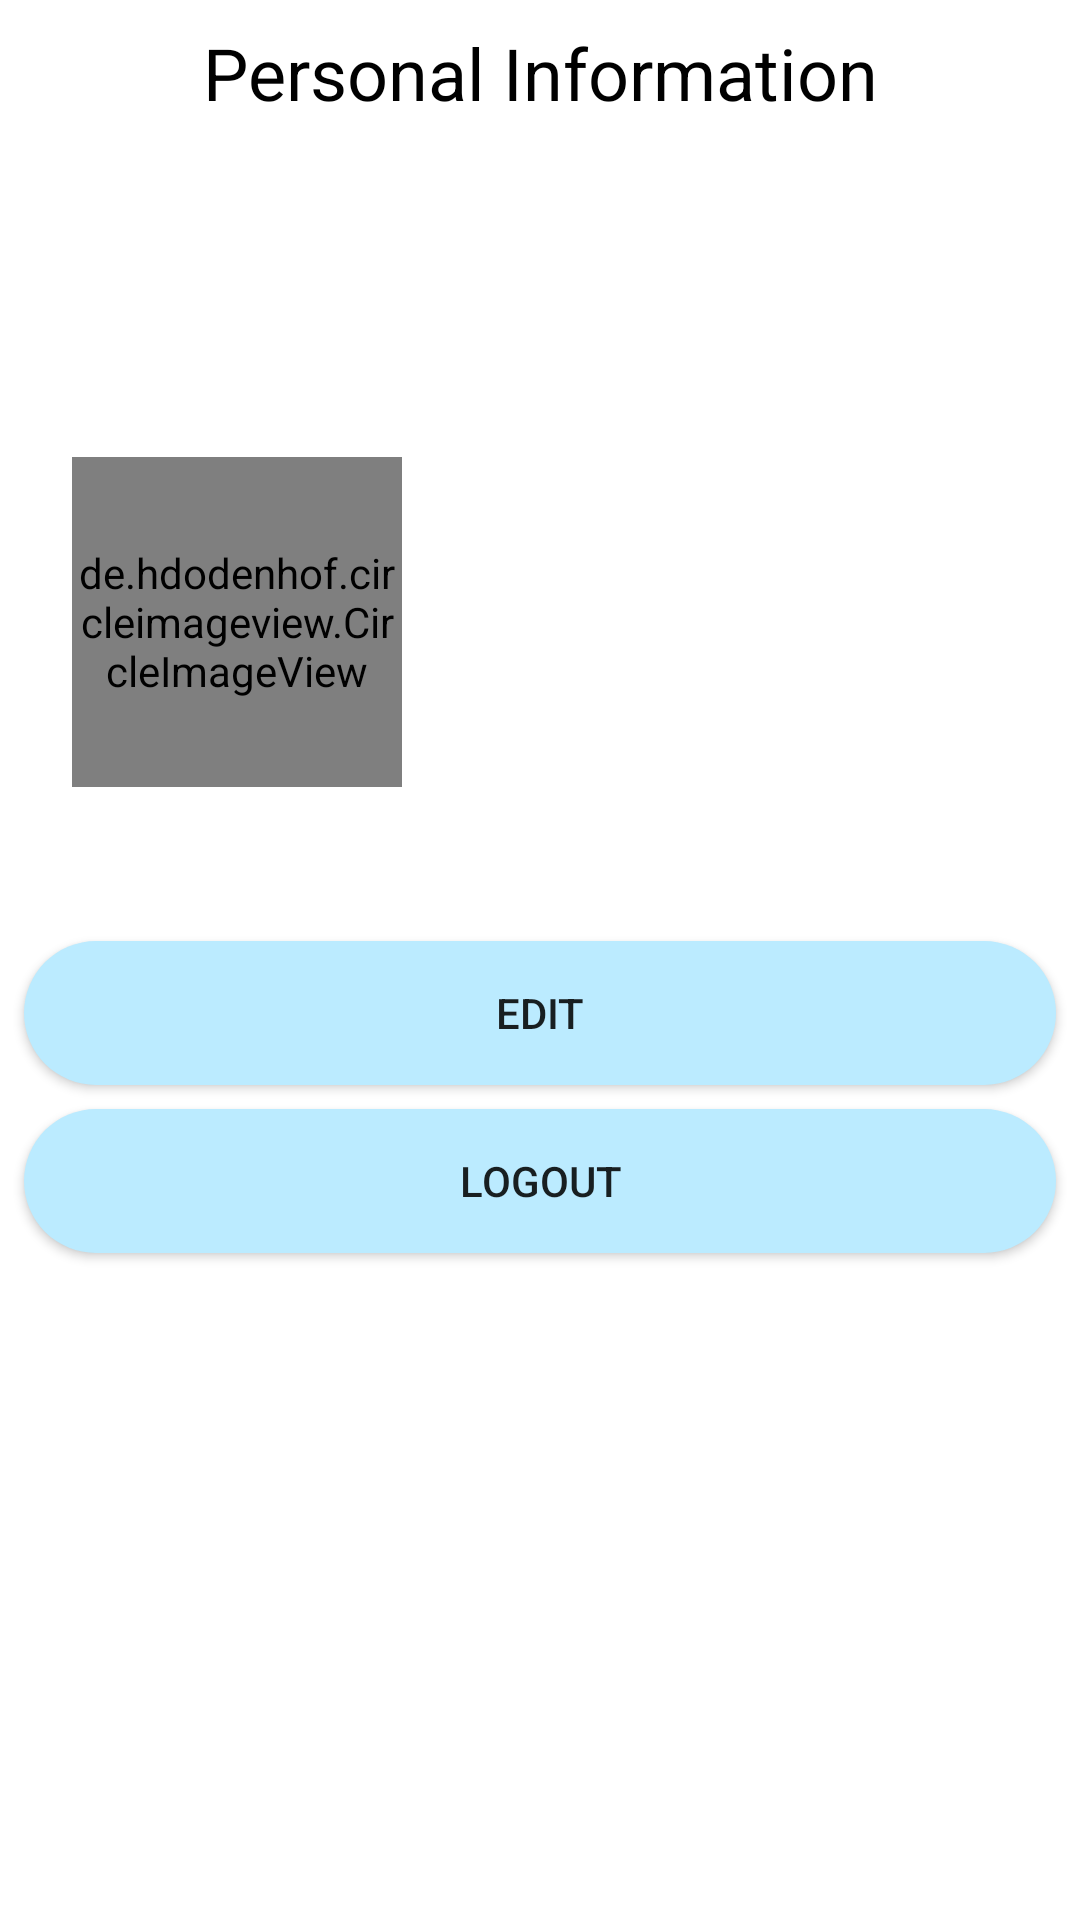

Produce the Android XML layout that renders to this screen, including the resource entries it uses.
<!-- AndroidManifest.xml: application theme AppTheme -->
<!-- res/layout/fragment_account.xml -->
<android.support.constraint.ConstraintLayout xmlns:android="http://schemas.android.com/apk/res/android"
    xmlns:app="http://schemas.android.com/apk/res-auto"
    xmlns:tools="http://schemas.android.com/tools"
    android:layout_width="match_parent"
    android:layout_height="match_parent"
    android:background="@android:color/white"
    android:minHeight="0dp"
    tools:context="com.example.louisferdianto.app1.Fragments.AccountFragment">

    

    <TextView
        android:id="@+id/textView8"
        android:layout_width="wrap_content"
        android:layout_height="wrap_content"
        android:layout_marginEnd="8dp"
        android:layout_marginStart="8dp"
        android:layout_marginTop="8dp"
        android:text="Personal Information"
        android:textColor="@android:color/black"
        android:textSize="24sp"
        app:layout_constraintEnd_toEndOf="parent"
        app:layout_constraintStart_toStartOf="parent"
        app:layout_constraintTop_toTopOf="parent" />

    <de.hdodenhof.circleimageview.CircleImageView
        android:id="@+id/userImage"
        android:layout_width="110dp"
        android:layout_height="110dp"
        android:layout_centerHorizontal="true"
        android:layout_centerVertical="true"
        android:layout_marginBottom="8dp"
        android:layout_marginLeft="24dp"
        android:layout_marginTop="32dp"
        android:src="@color/common_google_signin_btn_text_dark_focused"
        app:civ_border_color="#FFFFFF"
        app:civ_border_width="2dp"
        app:layout_constraintBottom_toBottomOf="@+id/userPassword"
        app:layout_constraintLeft_toLeftOf="parent"
        app:layout_constraintTop_toBottomOf="@+id/userEmail" />

    <EditText
        android:id="@+id/userName"
        android:layout_width="wrap_content"
        android:layout_height="wrap_content"
        android:layout_marginEnd="8dp"
        android:layout_marginTop="8dp"
        android:background="@drawable/rounded_edit_text"
        android:ems="10"
        android:inputType="textPersonName"
        android:padding="10dp"
        app:layout_constraintEnd_toEndOf="parent"
        app:layout_constraintTop_toBottomOf="@+id/userEmail"
        tools:text="Name" />

    <TextView
        android:id="@+id/userEmail"
        android:layout_width="0dp"
        android:layout_height="wrap_content"
        android:layout_marginEnd="8dp"
        android:layout_marginStart="8dp"
        android:layout_marginTop="24dp"
        android:ems="10"
        android:inputType="textEmailAddress"
        android:padding="10dp"
        android:textColor="@android:color/black"
        android:textSize="18sp"
        app:layout_constraintEnd_toEndOf="parent"
        app:layout_constraintStart_toStartOf="parent"
        app:layout_constraintTop_toBottomOf="@+id/textView8"
        tools:text="Email" />

    <EditText
        android:id="@+id/userPhone"
        android:layout_width="wrap_content"
        android:layout_height="wrap_content"
        android:layout_marginEnd="8dp"
        android:layout_marginTop="16dp"
        android:background="@drawable/rounded_edit_text"
        android:ems="10"
        android:inputType="phone"
        android:padding="10dp"
        app:layout_constraintEnd_toEndOf="parent"
        app:layout_constraintTop_toBottomOf="@+id/userName"
        tools:text="Phone" />

    <EditText
        android:id="@+id/userPassword"
        android:layout_width="wrap_content"
        android:layout_height="wrap_content"
        android:layout_marginEnd="8dp"
        android:layout_marginTop="16dp"
        android:background="@drawable/rounded_edit_text"
        android:ems="10"
        android:inputType="textPassword"
        android:padding="10dp"
        app:layout_constraintEnd_toEndOf="parent"
        app:layout_constraintTop_toBottomOf="@+id/userPhone"
        tools:text="Password" />

    <Button
        android:id="@+id/logoutBtn"
        android:layout_width="0dp"
        android:layout_height="wrap_content"
        android:layout_marginEnd="8dp"
        android:layout_marginStart="8dp"
        android:layout_marginTop="8dp"
        android:background="@drawable/rounded_button"
        android:text="Logout"
        app:layout_constraintEnd_toEndOf="parent"
        app:layout_constraintHorizontal_bias="0.0"
        app:layout_constraintStart_toStartOf="parent"
        app:layout_constraintTop_toBottomOf="@+id/editBtn" />

    <Button
        android:id="@+id/editBtn"
        android:layout_width="0dp"
        android:layout_height="wrap_content"
        android:layout_marginEnd="8dp"
        android:layout_marginStart="8dp"
        android:layout_marginTop="32dp"
        android:background="@drawable/rounded_button"
        android:text="Edit"
        app:layout_constraintEnd_toEndOf="parent"
        app:layout_constraintHorizontal_bias="0.0"
        app:layout_constraintStart_toStartOf="parent"
        app:layout_constraintTop_toBottomOf="@+id/userPassword" />


</android.support.constraint.ConstraintLayout>
<!-- resources referenced by this layout -->
<resources>
  <!-- drawable rounded_button (drawable) -->
  <?xml version="1.0" encoding="utf-8"?>
  <shape xmlns:android="http://schemas.android.com/apk/res/android"
      android:shape="rectangle">
      <solid android:color="@color/colorBottomNav"></solid>
      <corners android:radius="200dp"></corners>
  </shape>
  <style name="AppTheme" parent="Theme.AppCompat.Light.NoActionBar">
          
          <item name="colorPrimary">@color/colorPrimary</item>
          <item name="colorPrimaryDark">@color/colorPrimaryDark</item>
          <item name="colorAccent">@color/colorAccent</item>
      </style>
  <color name="colorBottomNav">#bbebff</color>
  <color name="colorPrimary">#3F51B5</color>
  <color name="colorPrimaryDark">#303F9F</color>
  <color name="colorAccent">#ff4081</color>
</resources>
